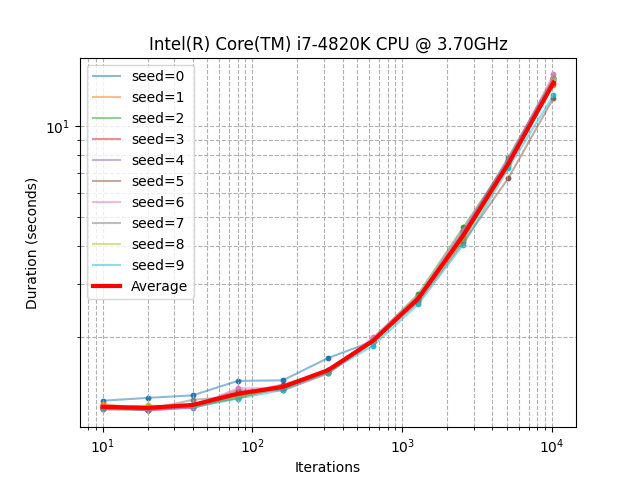

The data file committed next to this chart (first rows):
seed, iterations, duration_sec
0, 10, 1.227
0, 20, 1.254
0, 40, 1.279
0, 80, 1.428
0, 160, 1.434
0, 320, 1.7
0, 640, 1.933
0, 1280, 2.643
0, 2560, 4.461
0, 5120, 7.658
0, 10240, 14.2
1, 10, 1.199
1, 20, 1.147
1, 40, 1.185
1, 80, 1.254
1, 160, 1.375
1, 320, 1.556
1, 640, 1.962
1, 1280, 2.727
1, 2560, 4.328
1, 5120, 7.45
1, 10240, 13.72
2, 10, 1.161
2, 20, 1.144
2, 40, 1.172
2, 80, 1.253
2, 160, 1.363
2, 320, 1.549
2, 640, 1.966
2, 1280, 2.77
2, 2560, 4.611
2, 5120, 7.678
2, 10240, 14.43
3, 10, 1.172
3, 20, 1.14
3, 40, 1.165
3, 80, 1.288
3, 160, 1.389
3, 320, 1.532
3, 640, 1.94
3, 1280, 2.667
3, 2560, 4.207
3, 5120, 7.573
3, 10240, 13.88
4, 10, 1.157
4, 20, 1.16
4, 40, 1.159
4, 80, 1.272
4, 160, 1.359
4, 320, 1.541
4, 640, 1.926
4, 1280, 2.695
4, 2560, 4.477
4, 5120, 7.791
4, 10240, 14.47
5, 10, 1.148
5, 20, 1.147
5, 40, 1.18
5, 80, 1.33
5, 160, 1.328
... 50 more rows
